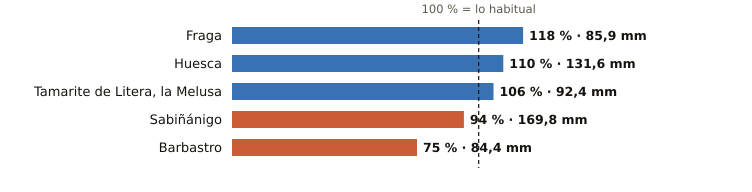

The data file committed next to this chart (first rows):
estacion, provincia, indicativo, mm_otono, referencia_mm, pct, periodo_referencia, hasta, hora
Fraga, Huesca, 9924X, 85.9, 73.1, 118, 2009-2025, 2026-11-12, 
Huesca, Huesca, 9901X, 131.6, 119.8, 110, 2009-2025, 2026-11-12, 23
Tamarite de Litera, la Melusa, Huesca, 9918Y, 92.4, 87.2, 106, 2009-2025, 2026-11-12, 
Sabiñánigo, Huesca, 9460X, 169.8, 179.8, 94, 2004-2025, 2026-11-12, 
Barbastro, Huesca, 9866C, 84.4, 113.0, 75, 2009-2025, 2026-11-12, 
